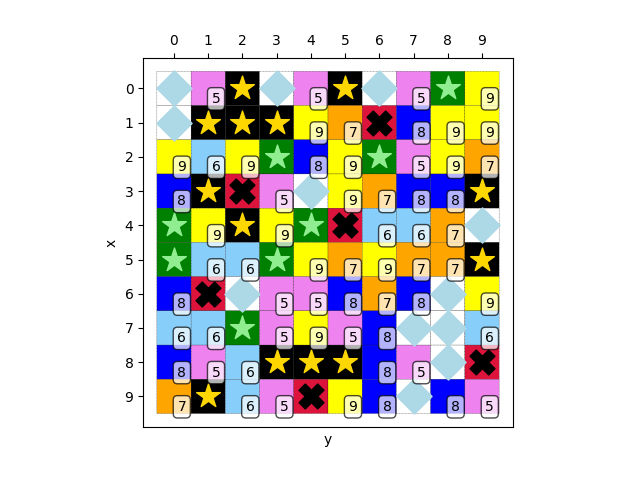

Data behind this chart, as committed beside it:
4, 5, 1, 4, 5, 1, 4, 5, 0, 9
4, 1, 1, 1, 9, 7, 2, 8, 9, 9
9, 6, 9, 0, 8, 9, 0, 5, 9, 7
8, 1, 2, 5, 4, 9, 7, 8, 8, 1
0, 9, 1, 9, 0, 2, 6, 6, 7, 4
0, 6, 6, 0, 9, 7, 9, 7, 7, 1
8, 2, 4, 5, 5, 8, 7, 8, 4, 9
6, 6, 0, 5, 9, 5, 8, 4, 4, 6
8, 5, 6, 1, 1, 1, 8, 5, 4, 2
7, 1, 6, 5, 2, 9, 8, 4, 8, 5
